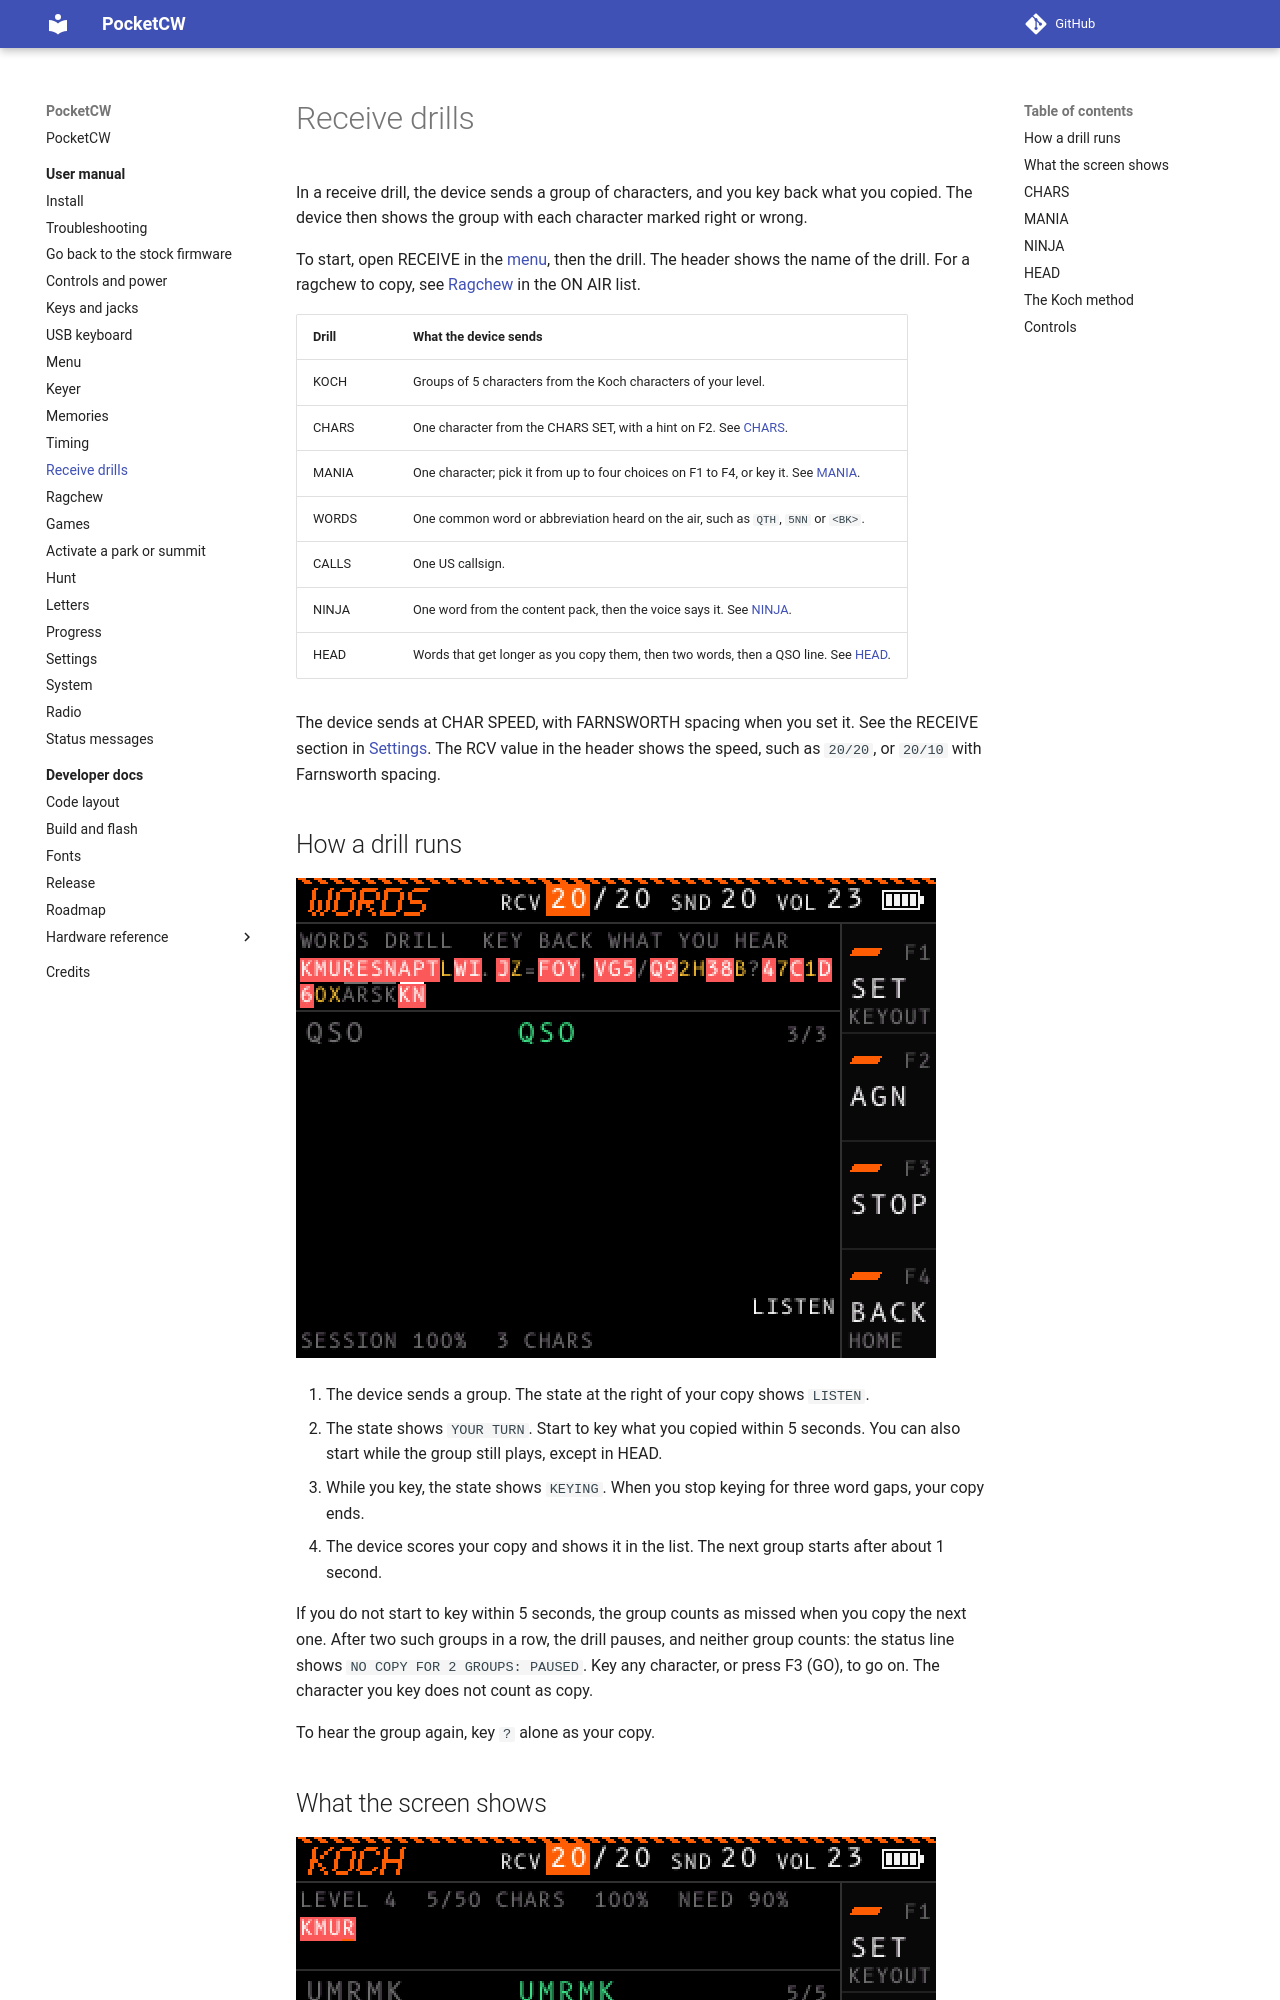

repository: jnunham/k5mme_pocketcw · page: user/receive/index.html · generator: mkdocs

# Receive drills

In a receive drill, the device sends a group of characters, and you key back what you copied. The device then shows the group with each character marked right or wrong.

To start, open RECEIVE in the [menu](menu.md), then the drill. The header shows the name of the drill. For a ragchew to copy, see [Ragchew](ragchew.md) in the ON AIR list.

| Drill | What the device sends |
| - | - |
| KOCH | Groups of 5 characters from the Koch characters of your level. |
| CHARS | One character from the CHARS SET, with a hint on F2. See [CHARS](#chars). |
| MANIA | One character; pick it from up to four choices on F1 to F4, or key it. See [MANIA](#mania). |
| WORDS | One common word or abbreviation heard on the air, such as `QTH`, `5NN` or `<BK>`. |
| CALLS | One US callsign. |
| NINJA | One word from the content pack, then the voice says it. See [NINJA](#ninja). |
| HEAD | Words that get longer as you copy them, then two words, then a QSO line. See [HEAD](#head). |

The device sends at CHAR SPEED, with FARNSWORTH spacing when you set it. See the RECEIVE section in [Settings](settings.md#receive). The RCV value in the header shows the speed, such as `20/20`, or `20/10` with Farnsworth spacing.

## How a drill runs

![The WORDS drill after one scored group](img/receive-words.png)

1. The device sends a group. The state at the right of your copy shows `LISTEN`.
2. The state shows `YOUR TURN`. Start to key what you copied within 5 seconds. You can also start while the group still plays, except in HEAD.
3. While you key, the state shows `KEYING`. When you stop keying for three word gaps, your copy ends.
4. The device scores your copy and shows it in the list. The next group starts after about 1 second.

If you do not start to key within 5 seconds, the group counts as missed when you copy the next one. After two such groups in a row, the drill pauses, and neither group counts: the status line shows `NO COPY FOR 2 GROUPS: PAUSED`. Key any character, or press F3 (GO), to go on. The character you key does not count as copy.

To hear the group again, key `?` alone as your copy.
